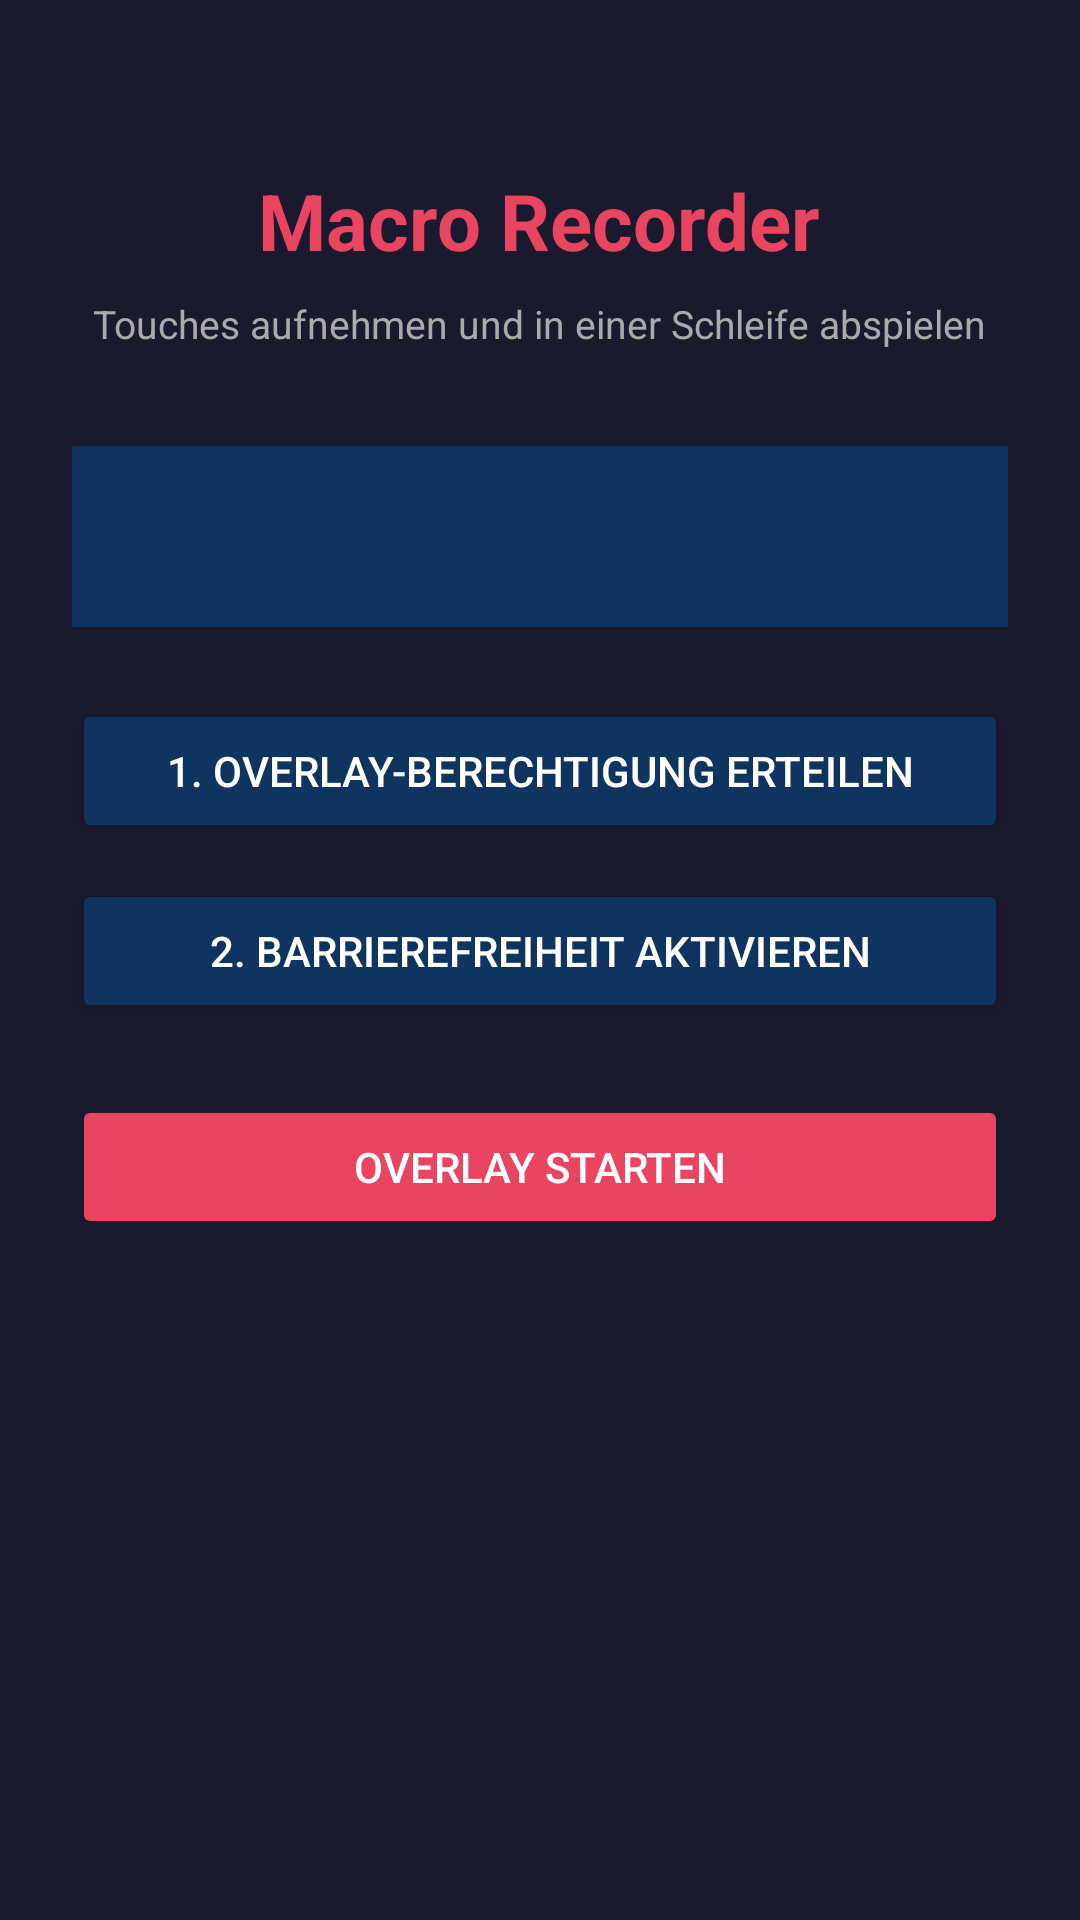

Produce the Android XML layout that renders to this screen, including the resource entries it uses.
<!-- AndroidManifest.xml: application theme Theme.MacroRecorder -->
<!-- res/layout/activity_main.xml -->
<?xml version="1.0" encoding="utf-8"?>
<LinearLayout xmlns:android="http://schemas.android.com/apk/res/android"
    android:layout_width="match_parent" android:layout_height="match_parent"
    android:orientation="vertical" android:padding="24dp"
    android:gravity="center_horizontal" android:background="#1A1A2E">
    <TextView android:layout_width="wrap_content" android:layout_height="wrap_content"
        android:text="Macro Recorder" android:textSize="26sp" android:textColor="#E94560"
        android:textStyle="bold" android:layout_marginTop="32dp" android:layout_marginBottom="8dp"/>
    <TextView android:layout_width="wrap_content" android:layout_height="wrap_content"
        android:text="Touches aufnehmen und in einer Schleife abspielen"
        android:textSize="13sp" android:textColor="#AAAAAA" android:gravity="center"
        android:layout_marginBottom="32dp"/>
    <TextView android:id="@+id/tv_status" android:layout_width="match_parent"
        android:layout_height="wrap_content" android:padding="20dp" android:textSize="15sp"
        android:textColor="#CCCCCC" android:lineSpacingExtra="6dp"
        android:background="#0F3460" android:layout_marginBottom="24dp"/>
    <Button android:id="@+id/btn_overlay_permission" android:layout_width="match_parent"
        android:layout_height="wrap_content" android:text="1. Overlay-Berechtigung erteilen"
        android:textColor="#FFFFFF" android:backgroundTint="#0F3460" android:layout_marginBottom="12dp"/>
    <Button android:id="@+id/btn_accessibility" android:layout_width="match_parent"
        android:layout_height="wrap_content" android:text="2. Barrierefreiheit aktivieren"
        android:textColor="#FFFFFF" android:backgroundTint="#0F3460" android:layout_marginBottom="24dp"/>
    <Button android:id="@+id/btn_start_overlay" android:layout_width="match_parent"
        android:layout_height="wrap_content" android:text="Overlay starten"
        android:textColor="#FFFFFF" android:backgroundTint="#E94560" android:enabled="false"/>
</LinearLayout>
<!-- resources referenced by this layout -->
<resources>
  <style name="Theme.MacroRecorder" parent="Theme.AppCompat.DayNight.DarkActionBar">
          <item name="colorPrimary">#E94560</item>
          <item name="colorPrimaryVariant">#0F3460</item>
          <item name="colorOnPrimary">#FFFFFF</item>
          <item name="android:windowBackground">#1A1A2E</item>
      </style>
</resources>
